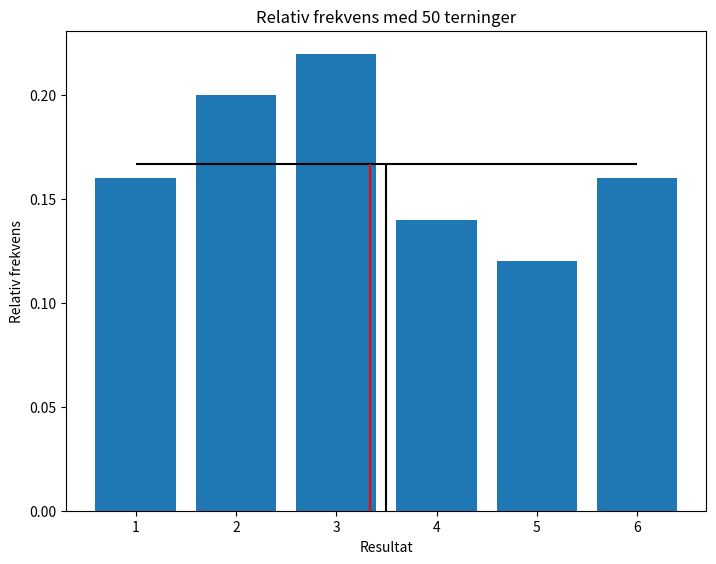

The matplotlib source for this figure:
! pip install numpy
! pip install matplotlib

# nødvendige biblioteker
import random
import numpy as np
import matplotlib.pyplot as plt

# setter opp terning og antall kast. Forsøk å øke antall kast og se hva som skjer!
sider = 6
antall_kast = 50


# Sannsynlighet for hvert utfall beregnet (uniform sannsynlighetsmodell)
sannsynlig_utfall = 1/sider
forventningsverdi = (sider+1)/2

# variabel for å summere terningene i forsøket
minSum = 0
# tabell for å telle antall forekomster av hvert utfall
fordeling = np.zeros(sider)

# kaster terningen, husker sum og antall forekomster
for i in range (0, antall_kast):
    terningkast = random.randint(1, sider)
    minSum += terningkast
    fordeling[terningkast-1]+=1

# regner ut gjennomsnittet og relativ frekvens for hvert utfall
gjennomsnitt = minSum/antall_kast
relativ_frekvens = fordeling/antall_kast
# skriver resultatene til skjerm, sammenligner med beregnede verdier
print("Forventningsverdi til forsøket: " + str(forventningsverdi))
print("Gjennomsnitt i forsøket: " + str(gjennomsnitt))
print("Avvik fra beregnet forventningsverdi: " + str(gjennomsnitt-forventningsverdi))
print()
print("Beregnet sannsynlighet for hvert utfall: " + str(sannsynlig_utfall))
print("Relativ frekvens: " + str(relativ_frekvens))
print("Avvik fra beregnet sannsynlig utfall: " + str(relativ_frekvens-sannsynlig_utfall))

# Lager et søylediagram over relativ frekvens, sannsynlighet for utfall
# angitt med rød linje, gjennomsnitt og forventningsverdi som vertikale linjer
akse = np.linspace(1, sider, sider)
fig = plt.figure()
ax = fig.add_axes([0,0,1,1])
ax.bar(akse,relativ_frekvens)
plt.hlines(sannsynlig_utfall, 1, sider, color="black")
plt.vlines(forventningsverdi, 0, sannsynlig_utfall, color="black")
plt.vlines(gjennomsnitt, 0, sannsynlig_utfall, color="red")
plt.title("Relativ frekvens med " + str(antall_kast) + " terninger" )
plt.xlabel("Resultat")
plt.ylabel("Relativ frekvens")
plt.show()